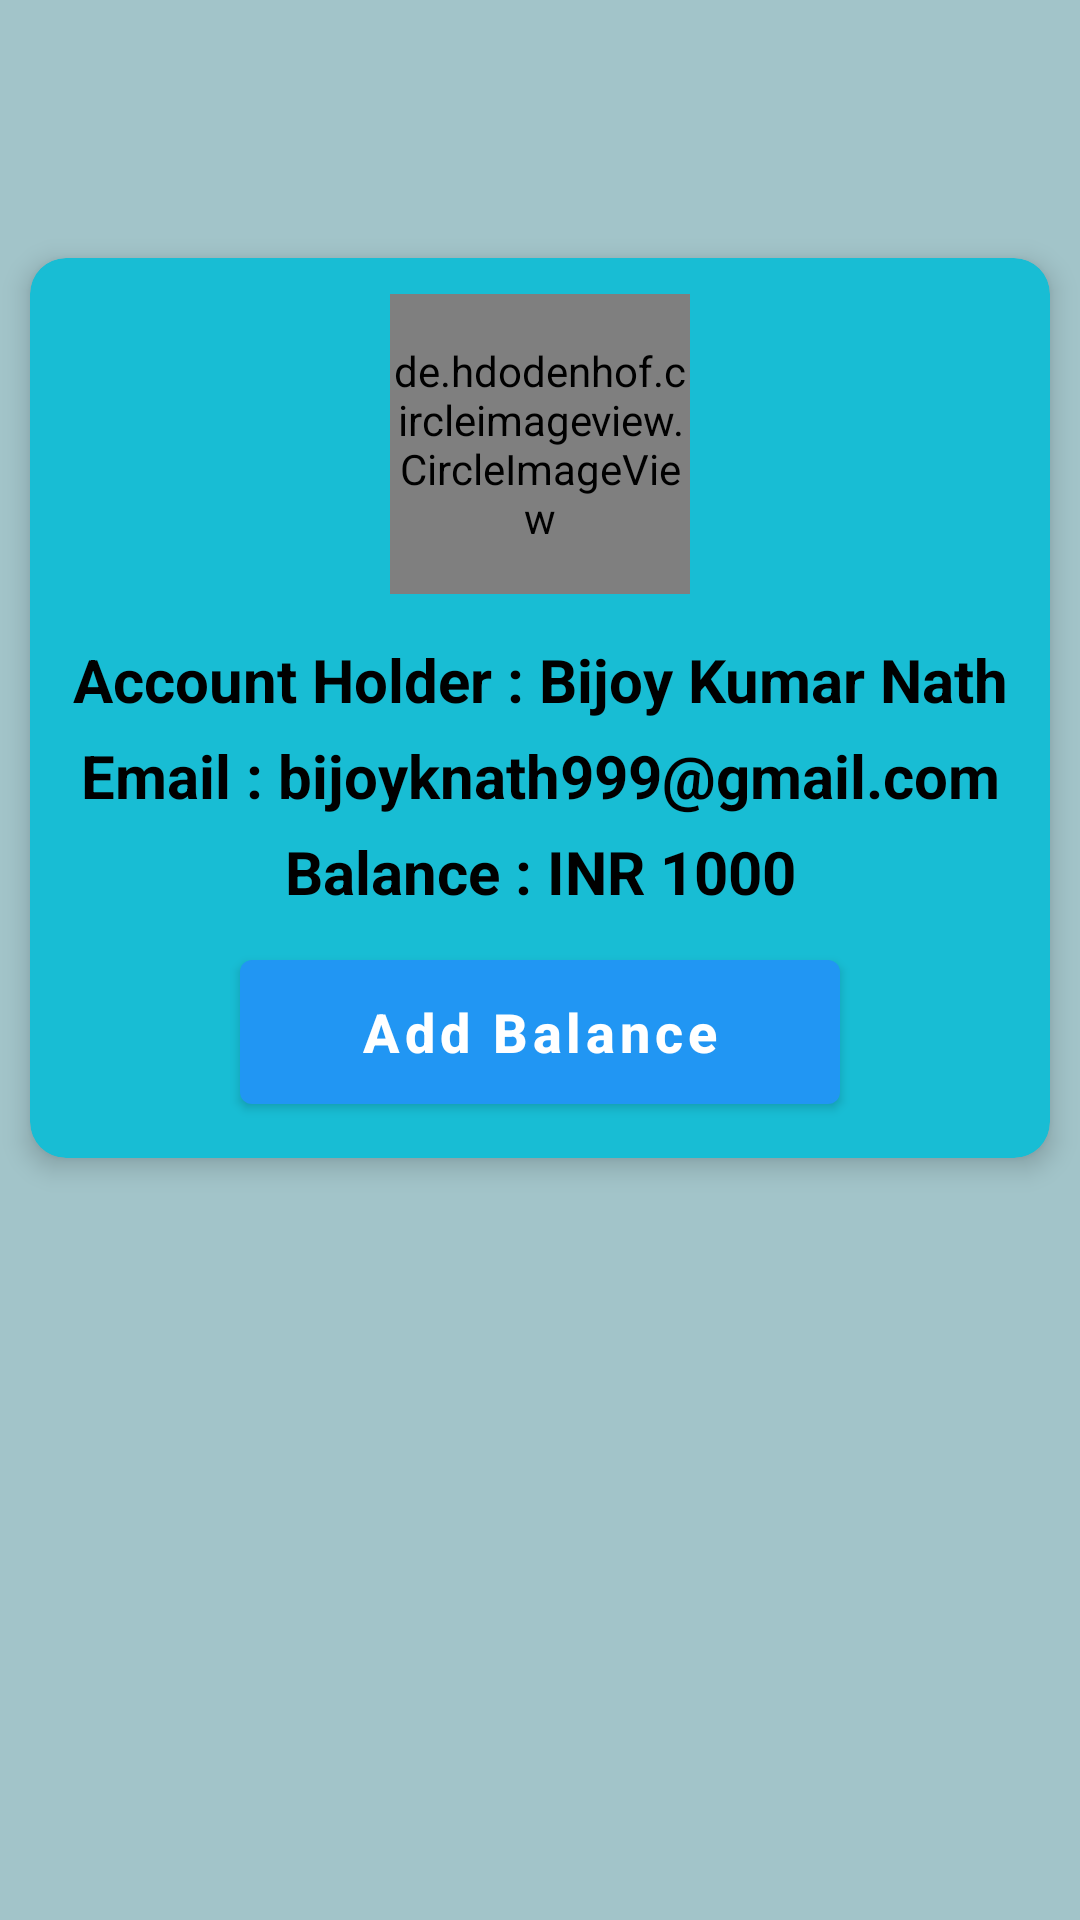

This screen was rendered from an Android layout file. Write that file and the resources it references.
<!-- AndroidManifest.xml: activity theme AppTheme -->
<!-- res/layout/activity_profile.xml -->
<?xml version="1.0" encoding="utf-8"?>
<RelativeLayout xmlns:android="http://schemas.android.com/apk/res/android"
    xmlns:app="http://schemas.android.com/apk/res-auto"
    xmlns:tools="http://schemas.android.com/tools"
    android:layout_width="match_parent"
    android:layout_height="match_parent"
    tools:context=".ProfileActivity"
    android:background="@color/spark_color">

    <com.google.android.material.appbar.AppBarLayout
        android:layout_width="match_parent"
        android:layout_height="wrap_content"
        android:id="@+id/toolbar_layout"
        android:elevation="0dp"
        android:layout_gravity="top"
        android:gravity="top"
        app:elevation="0dp">

        <androidx.appcompat.widget.Toolbar
            android:id="@+id/toolbar"
            android:background="@color/spark_color"
            android:layout_width="match_parent"
            android:layout_height="?attr/actionBarSize"
            app:contentInsetStartWithNavigation="0dp"
            app:layout_scrollFlags="scroll"
            app:popupTheme="@style/ThemeOverlay.AppCompat.Light"
            app:theme="@style/Toolbar.CLEARDEL"
            app:titleTextAppearance="@style/Toolbar.Title"
            app:titleTextColor="@color/white"/>
    </com.google.android.material.appbar.AppBarLayout>

    <androidx.cardview.widget.CardView
        android:layout_width="match_parent"
        android:layout_height="300dp"
        app:cardBackgroundColor="@color/spak_color2"
        app:cardCornerRadius="12dp"
        app:cardElevation="5dp"
        android:layout_marginTop="30dp"
        android:layout_marginLeft="10dp"
        android:layout_marginRight="10dp"
        android:layout_marginBottom="10dp"
        android:layout_below="@+id/toolbar_layout">

        <LinearLayout
            android:layout_width="match_parent"
            android:layout_height="match_parent"
            android:orientation="vertical"
            android:gravity="center">

            <de.hdodenhof.circleimageview.CircleImageView
                android:layout_width="100dp"
                android:layout_height="100dp"
                android:src="@drawable/ic_user"
                app:civ_border_width="0.5dp"
                app:civ_border_color="@color/black"/>

            <TextView
                android:layout_width="match_parent"
                android:layout_height="wrap_content"
                android:text="Account Holder : Bijoy Kumar Nath"
                android:layout_marginTop="15dp"
                android:textSize="20sp"
                android:textStyle="bold"
                android:textColor="@color/black"
                android:gravity="center"
                android:id="@+id/profile_name"/>

            <TextView
                android:layout_width="match_parent"
                android:layout_height="wrap_content"
                android:text="Email : bijoyknath999@gmail.com"
                android:layout_marginTop="5dp"
                android:textSize="20sp"
                android:textStyle="bold"
                android:textColor="@color/black"
                android:gravity="center"
                android:id="@+id/profile_email"/>

            <TextView
                android:layout_width="match_parent"
                android:layout_height="wrap_content"
                android:text="Balance : INR 1000"
                android:layout_marginTop="5dp"
                android:textSize="20sp"
                android:textStyle="bold"
                android:textColor="@color/black"
                android:gravity="center"
                android:id="@+id/profile_balance"/>

            <Button
                android:layout_width="200dp"
                android:layout_height="60dp"
                android:text="Add Balance"
                android:textAllCaps="false"
                android:textStyle="bold"
                android:textSize="18sp"
                android:textColor="@color/white"
                android:layout_marginTop="10dp"
                android:id="@+id/profile_add_balance"/>

        </LinearLayout>

    </androidx.cardview.widget.CardView>

</RelativeLayout>
<!-- resources referenced by this layout -->
<resources>
  <color name="black">#FF000000</color>
  <color name="spak_color2">#18bdd4</color>
  <color name="spark_color">#A2C4C9</color>
  <color name="white">#FFFFFFFF</color>
  <style name="Toolbar.CLEARDEL" parent="@style/AppTheme">
          <item name="android:textColorPrimary">@color/white</item>
          <item name="colorControlNormal">@color/black</item>
          
          <item name="android:textStyle">normal</item>
      </style>
  <style name="Toolbar.Title" parent="@style/TextAppearance.AppCompat.Medium">
          <item name="android:textColor">@color/white</item>
          
          <item name="android:textStyle">bold</item>
  
      </style>
  <style name="AppTheme" parent="Theme.MaterialComponents.Light.NoActionBar">
          <item name="colorPrimary">@color/colorPrimary</item>
          <item name="colorPrimaryDark">@color/colorPrimaryDark</item>
          <item name="colorAccent">@color/colorAccent</item>
          <item name="android:statusBarColor" tools:ignore="NewApi">@color/spark_color</item>
          <item name="windowActionBar">false</item>
          <item name="windowNoTitle">true</item>
          <item name="android:actionButtonStyle">@style/myActionButtonStyle</item>
          <item name="actionButtonStyle">@style/myActionButtonStyle</item>
      </style>
  <color name="colorPrimary">#2196F3</color>
  <color name="colorPrimaryDark">#FFFFFF</color>
  <color name="colorAccent">#002347</color>
  <style name="myActionButtonStyle" parent="Widget.AppCompat.ActionButton">
          <item name="android:minWidth">0dp</item>
          <item name="android:paddingStart" tools:ignore="NewApi">8dip</item>
          <item name="android:paddingEnd" tools:ignore="NewApi">8dip</item>
      </style>
</resources>
